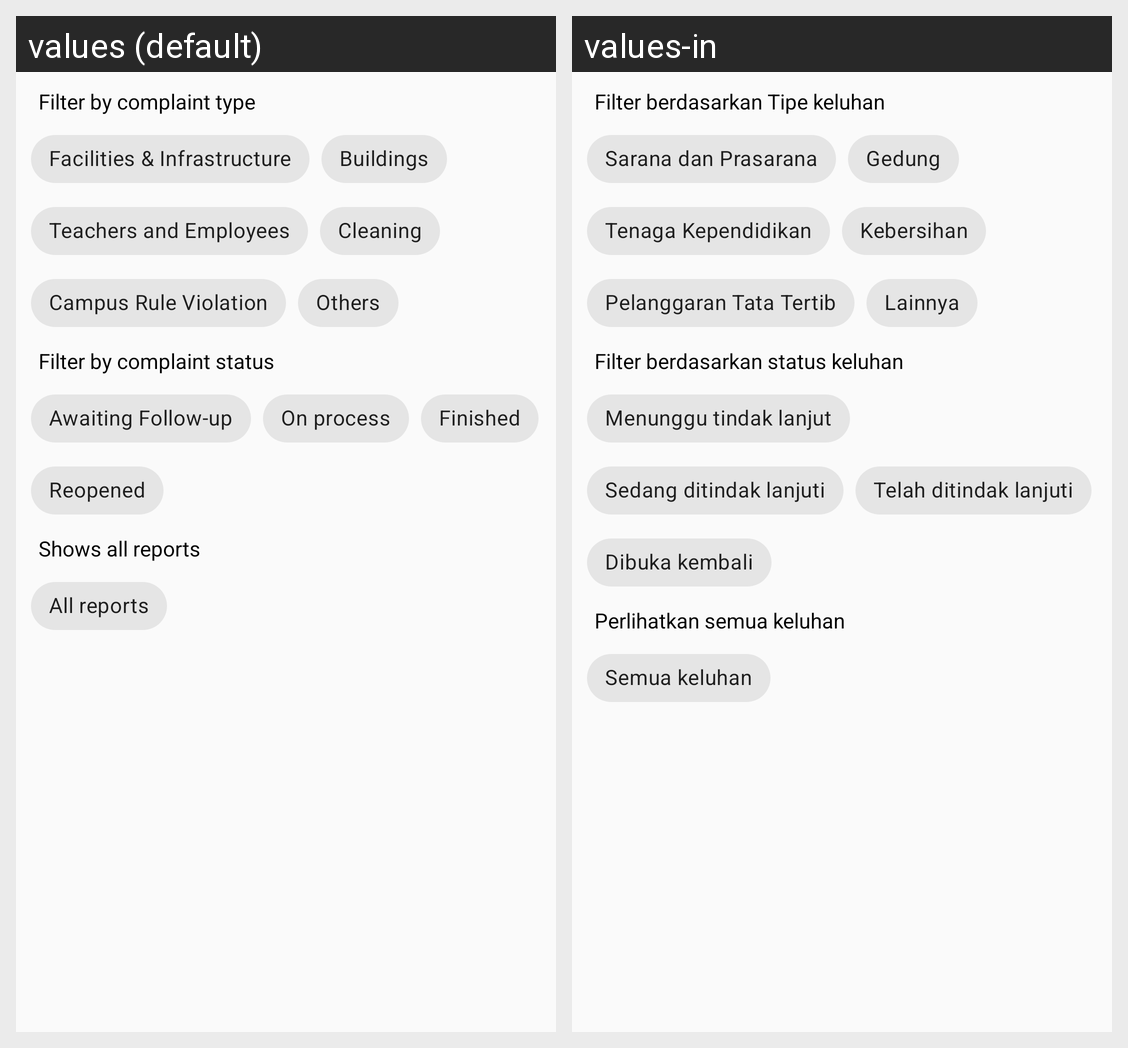

The Android screen above is rendered under two locales of the same app. Produce the string resources it draws, with the default and per-locale values.
Android screen res/layout/dialog_filter_dialog.xml rendered under 2 locales, left to right: values (default), values-in. Device: Nexus 5 (rendered at 1080×1920; each locale shown at half size, 540×960, under a caption strip naming it); theme AppTheme.
Strings drawn on this screen, with the default value and each locale's value (text and hints the layout hard-codes, and strings that could not be matched under every locale, appear in the picture but are not listed):

filter_based_on_complaint_type
  values: Filter by complaint type
  values-in: Filter berdasarkan Tipe keluhan

FACILITIES_AND_INFRASTRUCTURE
  values: Facilities & Infrastructure
  values-in: Sarana dan Prasarana

BUILDINGS
  values: Buildings
  values-in: Gedung

HUMAN_RESOURCE
  values: Teachers and Employees
  values-in: Tenaga Kependidikan

CLEANING_AND_GARDENING
  values: Cleaning
  values-in: Kebersihan

INCIDENT_AND_RULE_VIOLATION
  values: Campus Rule Violation
  values-in: Pelanggaran Tata Tertib

OTHERS
  values: Others
  values-in: Lainnya

filter_based_on_complaint_status
  values: Filter by complaint status
  values-in: Filter berdasarkan status keluhan

AWAITING_FOLLOWUP
  values: Awaiting Follow-up
  values-in: Menunggu tindak lanjut

IS_BEING_FOLLOWED_UP
  values: On process
  values-in: Sedang ditindak lanjuti

FINISHED
  values: Finished
  values-in: Telah ditindak lanjuti

REOPENED
  values: Reopened
  values-in: Dibuka kembali

show_all_complaint
  values: Shows all reports
  values-in: Perlihatkan semua keluhan

all_complaint
  values: All reports
  values-in: Semua keluhan
